Photos from the image-classification dataset "ProjectAkhirMultimedia" in the GitHub repository M-2002/ProjectAkhirMultimedia. Its 9 classes are: emprit ginger, jahe merah, jahe putih, kencur, kunyit hitam, kunyit kuning, kunyit putih, lengkuas, temulawak.

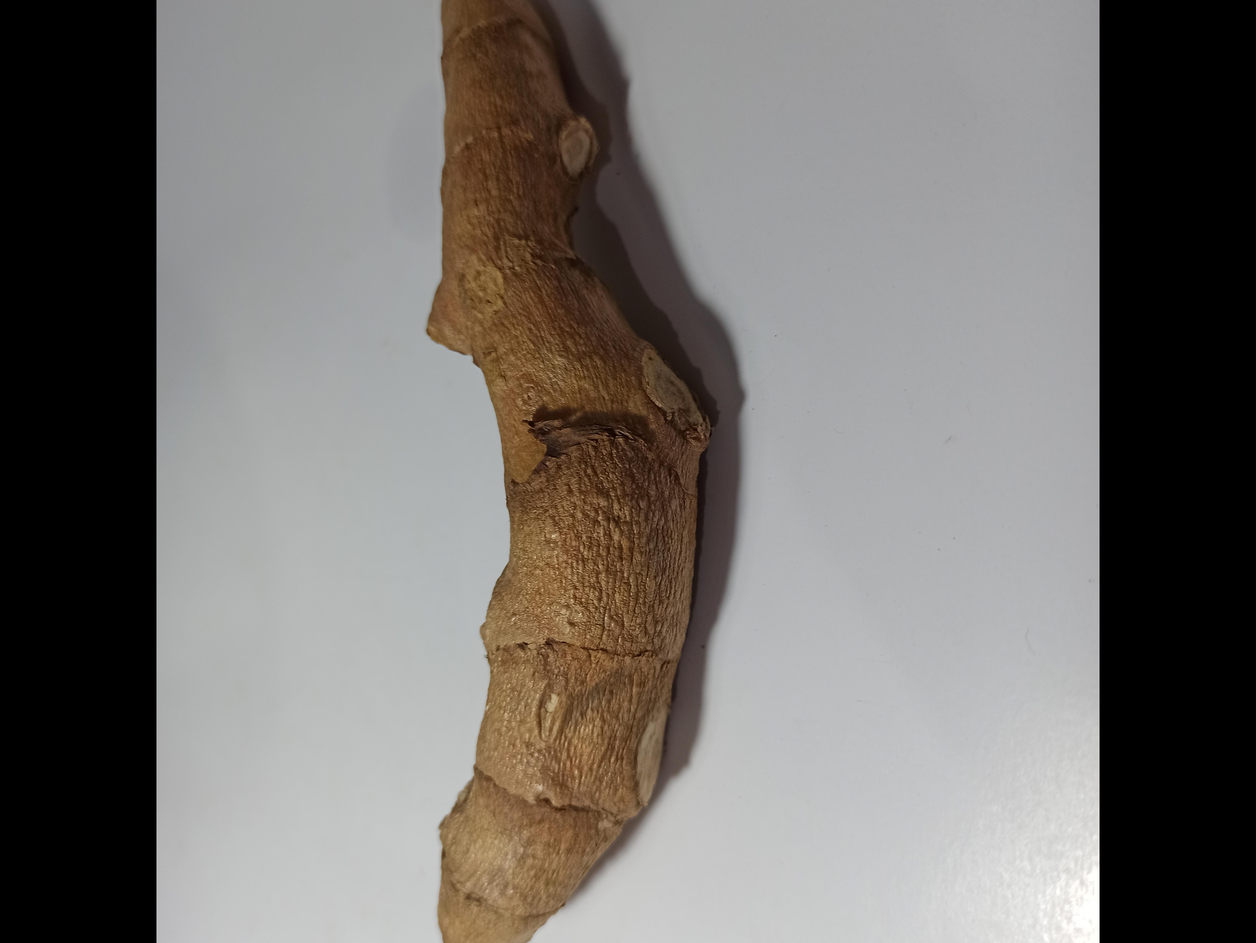
Label: kunyit hitam

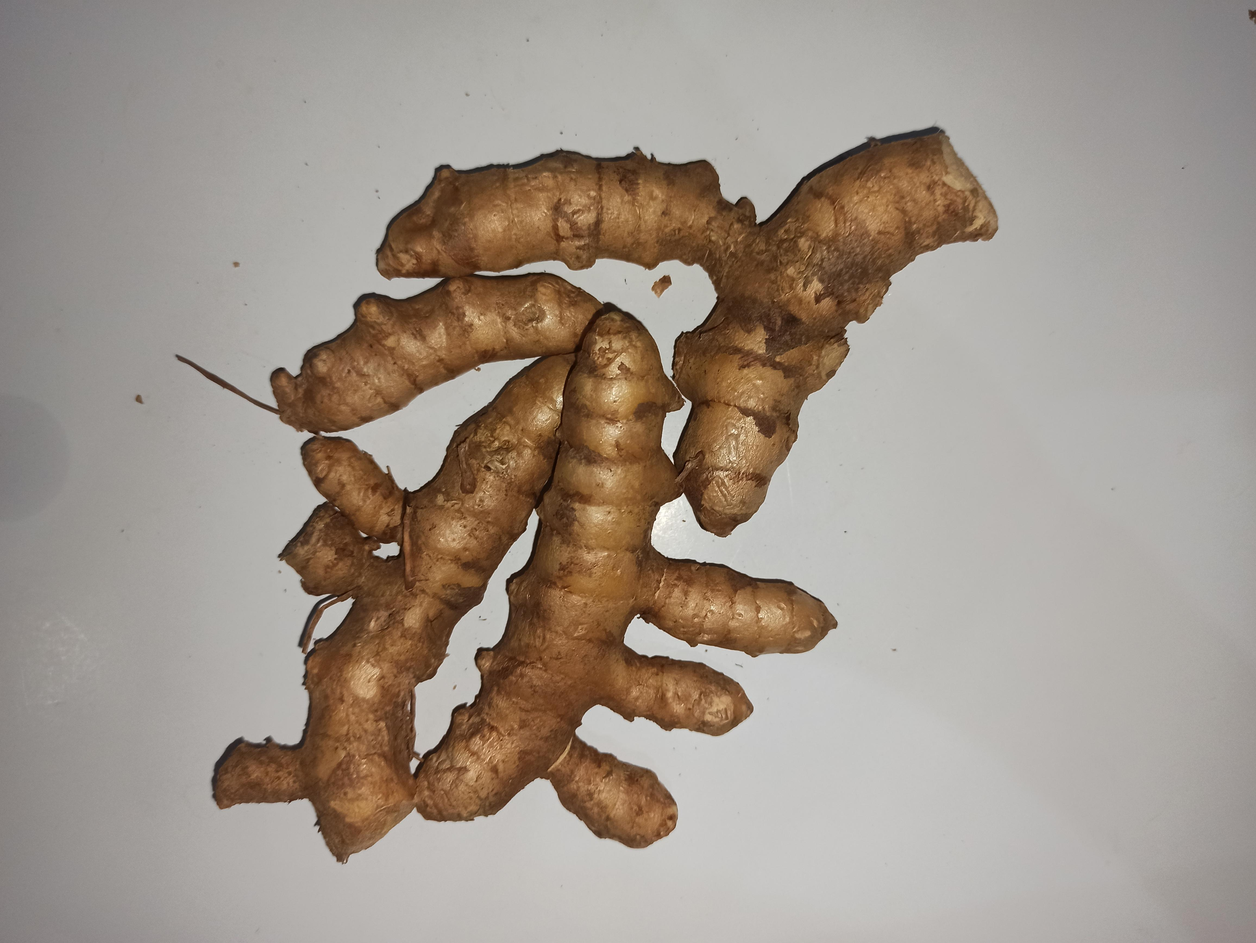
Label: kunyit kuning

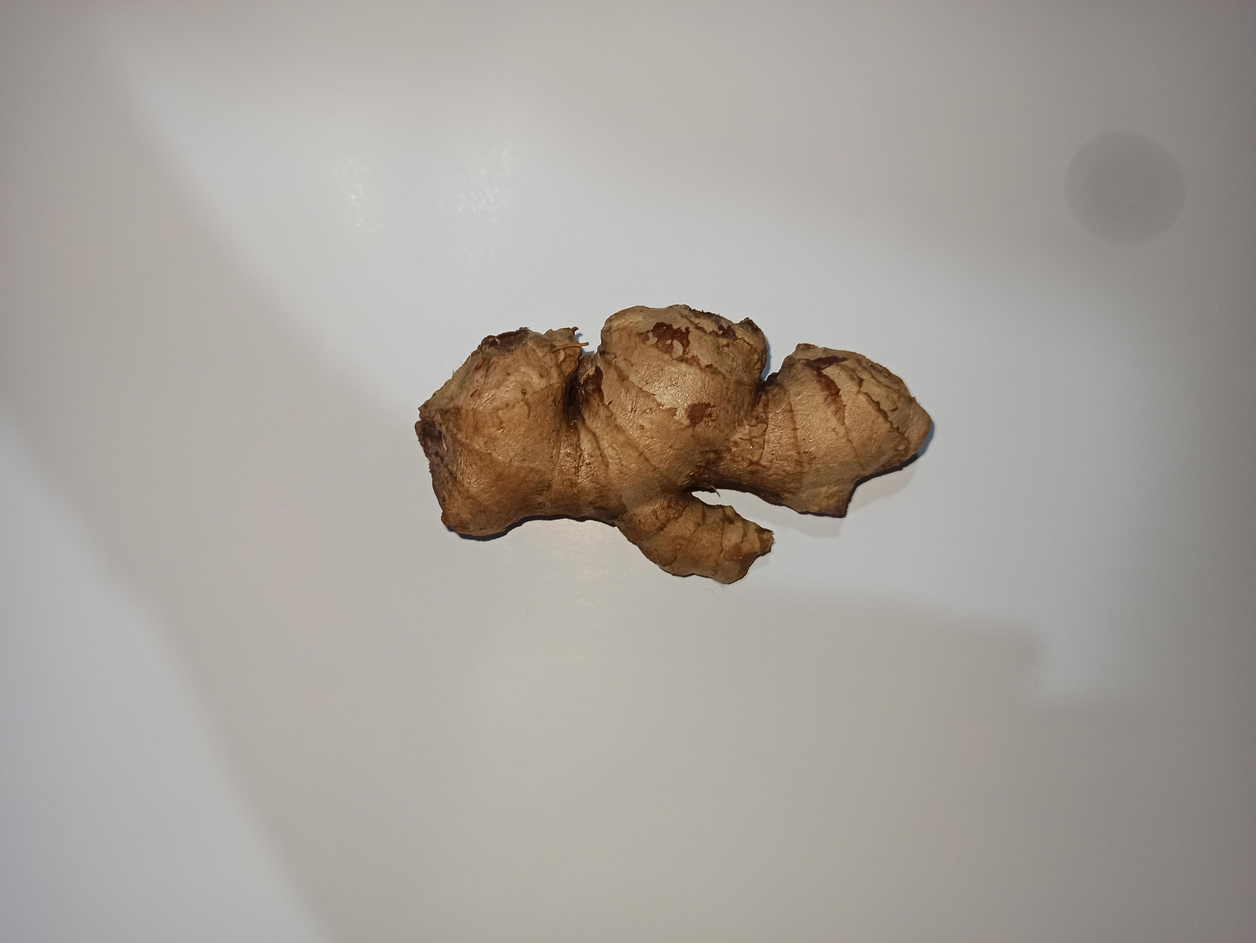
Label: jahe putih

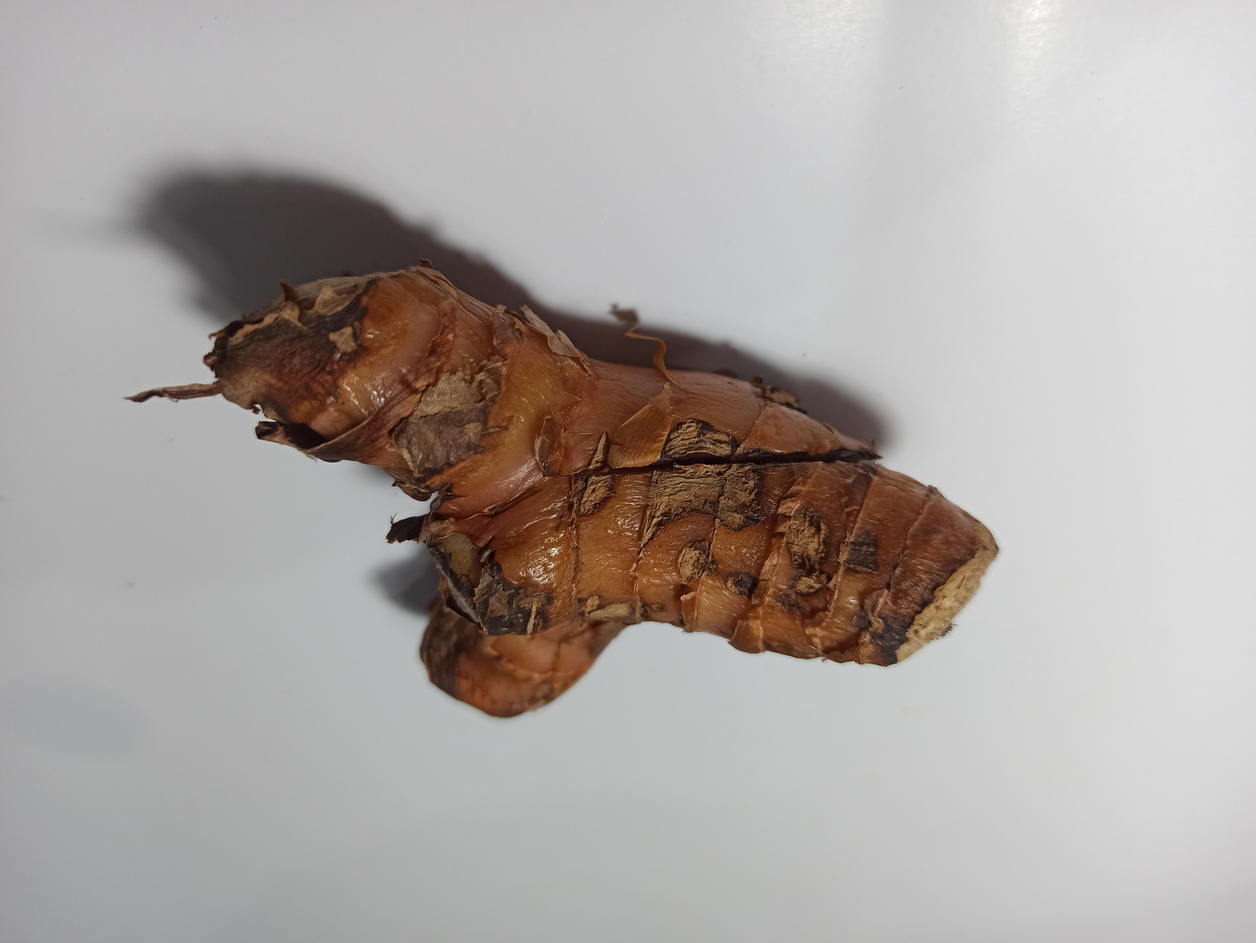
Label: lengkuas

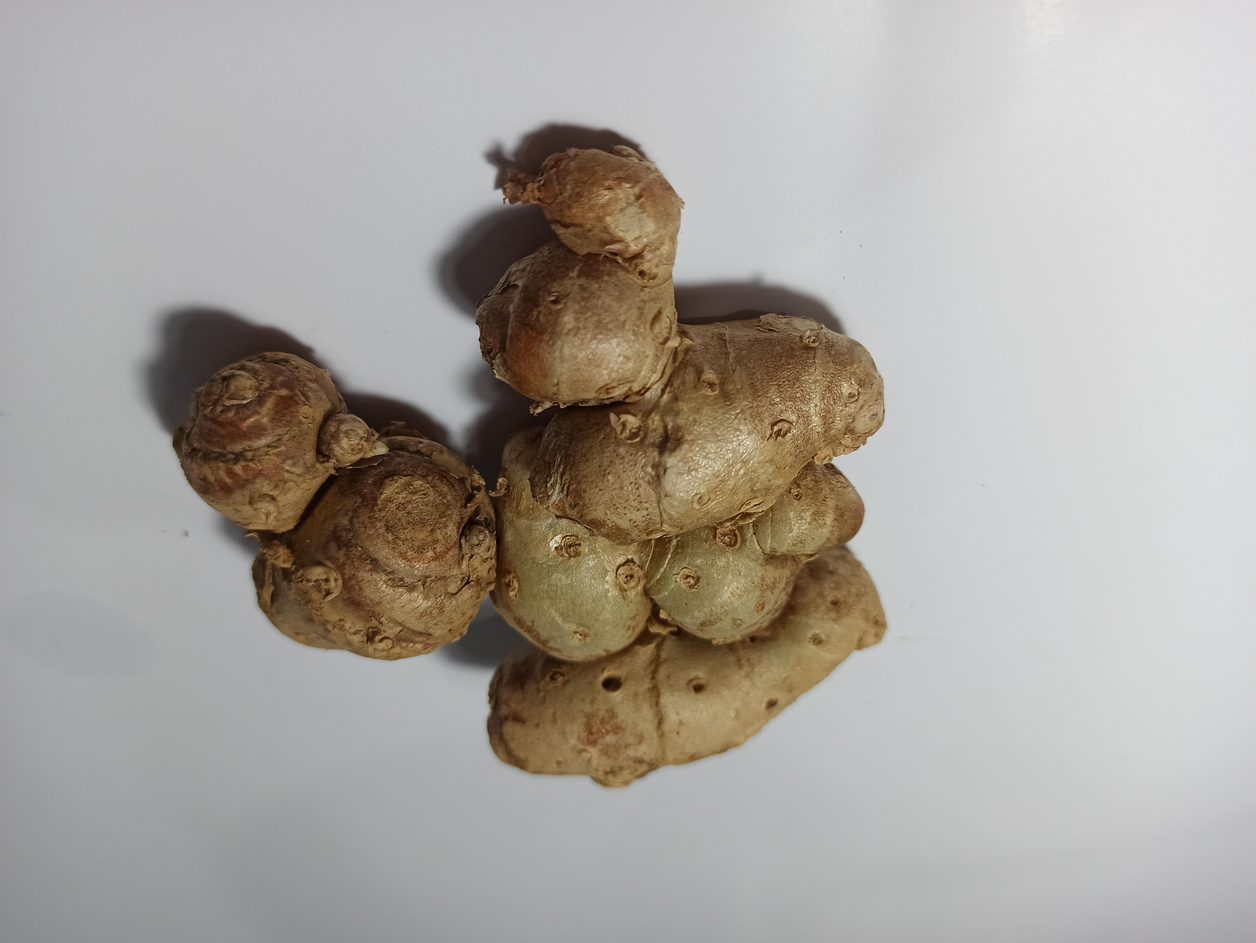
Label: kencur

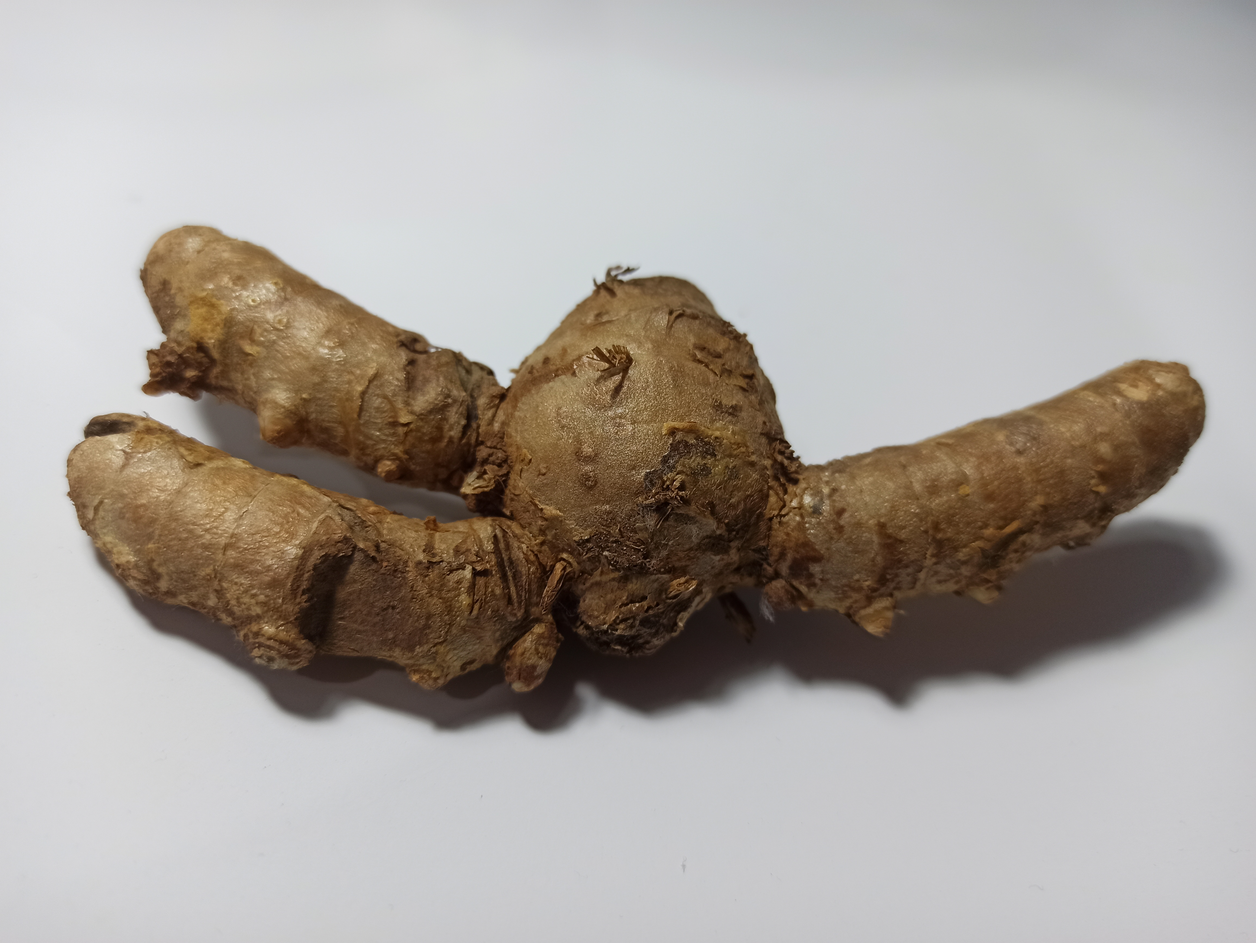
Label: kunyit putih
